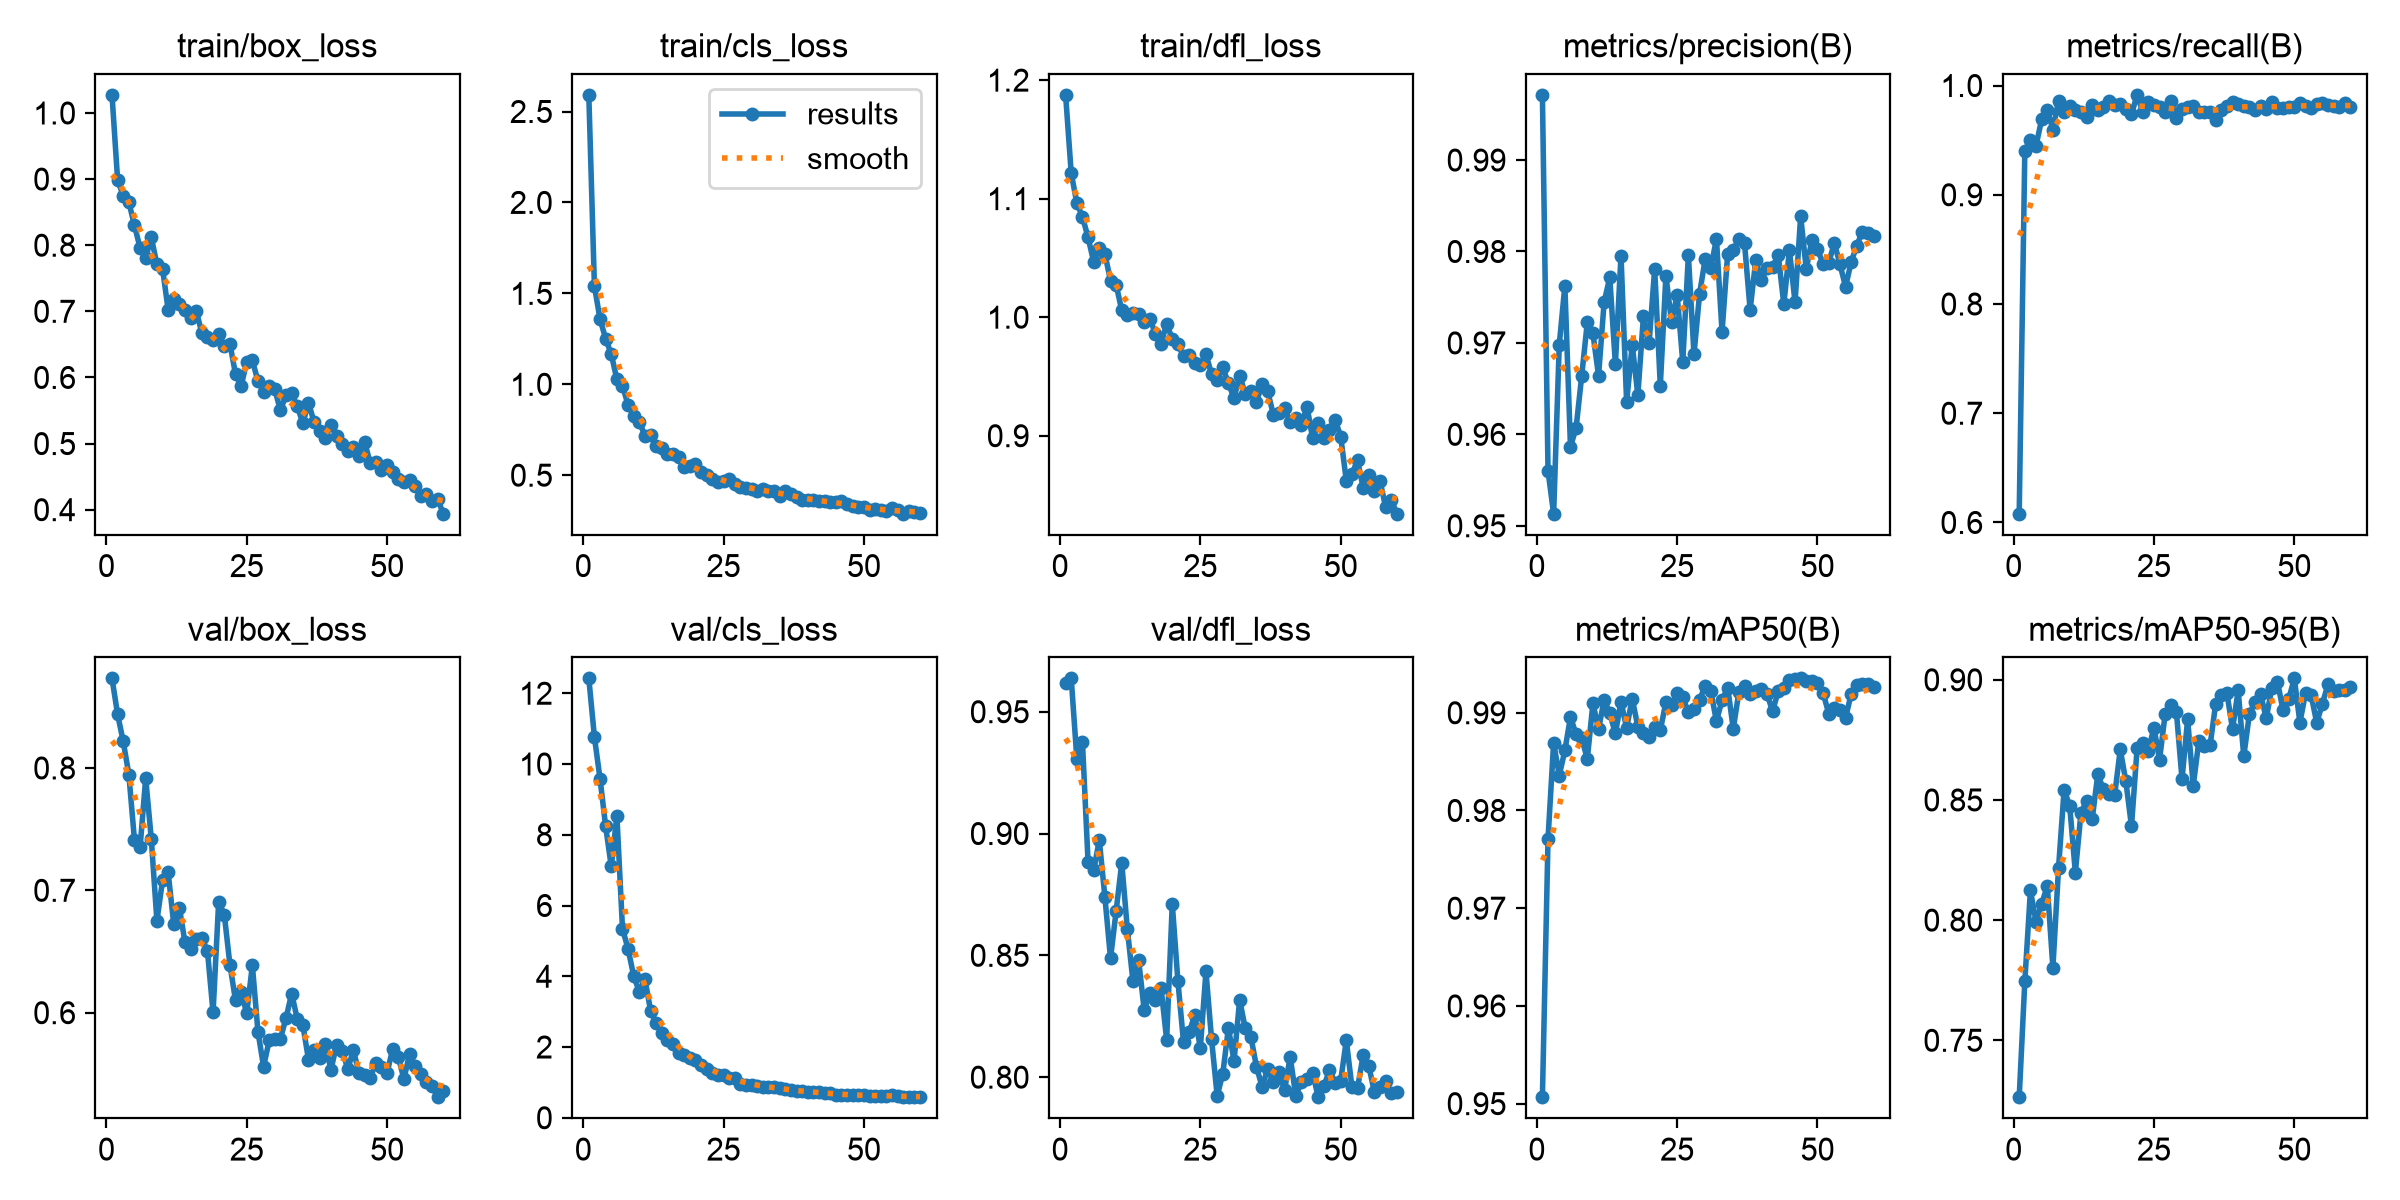

The data file committed next to this chart (first rows):
epoch, time, train/box_loss, train/cls_loss, train/dfl_loss, metrics/precision(B), metrics/recall(B), metrics/mAP50(B), metrics/mAP50-95(B), val/box_loss, val/cls_loss, val/dfl_loss, lr/pg0, lr/pg1, lr/pg2
1, 36.69, 1.027, 2.591, 1.188, 0.9971, 0.608, 0.9507, 0.7263, 0.8732, 12.42, 0.9616, 0.0005491, 0.0005491, 0.0005491
2, 76.87, 0.8985, 1.539, 1.122, 0.956, 0.9403, 0.9771, 0.7746, 0.8438, 10.76, 0.9637, 0.001086, 0.001086, 0.001086
3, 118.7, 0.8749, 1.358, 1.096, 0.9513, 0.9505, 0.9869, 0.8124, 0.8217, 9.583, 0.9308, 0.001606, 0.001606, 0.001606
4, 160.1, 0.8651, 1.251, 1.085, 0.9698, 0.945, 0.9836, 0.7992, 0.7946, 8.239, 0.9376, 0.001584, 0.001584, 0.001584
5, 200.5, 0.8299, 1.166, 1.067, 0.9762, 0.969, 0.9861, 0.8066, 0.7411, 7.104, 0.8883, 0.001557, 0.001557, 0.001557
6, 242.3, 0.7961, 1.027, 1.047, 0.9587, 0.9774, 0.9896, 0.8142, 0.7351, 8.54, 0.8848, 0.001529, 0.001529, 0.001529
7, 287.2, 0.7807, 0.9911, 1.059, 0.9607, 0.9597, 0.9878, 0.7802, 0.7917, 5.348, 0.8973, 0.001502, 0.001502, 0.001502
8, 332.1, 0.8117, 0.8863, 1.053, 0.9664, 0.9862, 0.9874, 0.8215, 0.7418, 4.766, 0.8739, 0.001474, 0.001474, 0.001474
9, 379.6, 0.7713, 0.8259, 1.031, 0.9723, 0.9762, 0.9853, 0.8543, 0.6751, 4.009, 0.8488, 0.001447, 0.001447, 0.001447
10, 425.2, 0.7647, 0.794, 1.027, 0.971, 0.9809, 0.991, 0.8474, 0.7082, 3.557, 0.8682, 0.001419, 0.001419, 0.001419
11, 473.5, 0.7024, 0.7158, 1.006, 0.9664, 0.9779, 0.9883, 0.8198, 0.7146, 3.916, 0.888, 0.001392, 0.001392, 0.001392
12, 520.7, 0.7185, 0.7185, 1.002, 0.9745, 0.9762, 0.9913, 0.8447, 0.6723, 3.031, 0.8607, 0.001364, 0.001364, 0.001364
13, 570.6, 0.7118, 0.6627, 1.004, 0.9772, 0.9714, 0.9899, 0.8496, 0.686, 2.676, 0.8393, 0.001337, 0.001337, 0.001337
14, 622.3, 0.7016, 0.6483, 1.003, 0.9677, 0.9826, 0.9879, 0.842, 0.6574, 2.407, 0.8481, 0.001309, 0.001309, 0.001309
15, 673.2, 0.6899, 0.614, 0.9959, 0.9796, 0.9779, 0.9911, 0.8607, 0.6522, 2.187, 0.8276, 0.001282, 0.001282, 0.001282
16, 722.1, 0.7008, 0.6149, 0.9988, 0.9635, 0.9805, 0.9885, 0.8544, 0.6599, 2.093, 0.8346, 0.001254, 0.001254, 0.001254
17, 771, 0.6675, 0.5978, 0.9861, 0.9698, 0.9855, 0.9914, 0.8526, 0.6609, 1.842, 0.8316, 0.001227, 0.001227, 0.001227
18, 821.4, 0.6608, 0.5465, 0.9778, 0.9643, 0.9826, 0.9886, 0.8519, 0.6505, 1.776, 0.8365, 0.001199, 0.001199, 0.001199
19, 873.7, 0.6562, 0.5493, 0.9942, 0.9729, 0.9835, 0.988, 0.871, 0.6003, 1.679, 0.8154, 0.001172, 0.001172, 0.001172
20, 927.2, 0.6661, 0.5638, 0.9817, 0.97, 0.9785, 0.9876, 0.8577, 0.6907, 1.646, 0.8711, 0.001144, 0.001144, 0.001144
21, 981, 0.6474, 0.5179, 0.9773, 0.9781, 0.9736, 0.9885, 0.8391, 0.6802, 1.492, 0.8395, 0.001117, 0.001117, 0.001117
22, 1033, 0.6511, 0.5018, 0.967, 0.9653, 0.9915, 0.9882, 0.8715, 0.6393, 1.378, 0.8144, 0.001089, 0.001089, 0.001089
23, 1084, 0.6049, 0.4811, 0.9684, 0.9774, 0.9762, 0.9911, 0.8736, 0.6101, 1.253, 0.8184, 0.001062, 0.001062, 0.001062
24, 1136, 0.5871, 0.4604, 0.961, 0.9723, 0.9845, 0.9908, 0.8705, 0.6166, 1.219, 0.8254, 0.001034, 0.001034, 0.001034
25, 1188, 0.6238, 0.4698, 0.9598, 0.9753, 0.9818, 0.992, 0.8801, 0.5997, 1.205, 0.812, 0.001007, 0.001007, 0.001007
26, 1237, 0.6257, 0.4765, 0.9689, 0.9679, 0.9801, 0.9916, 0.8668, 0.6387, 1.12, 0.8434, 0.0009794, 0.0009794, 0.0009794
27, 1289, 0.5944, 0.4503, 0.9517, 0.9796, 0.9757, 0.9901, 0.8858, 0.5844, 1.116, 0.8155, 0.0009519, 0.0009519, 0.0009519
28, 1343, 0.5785, 0.4329, 0.9471, 0.9688, 0.9856, 0.9904, 0.8896, 0.5559, 0.9666, 0.7923, 0.0009244, 0.0009244, 0.0009244
29, 1393, 0.5867, 0.4292, 0.9576, 0.9754, 0.9699, 0.9913, 0.8867, 0.5774, 0.9353, 0.8014, 0.0008968, 0.0008968, 0.0008968
30, 1442, 0.5818, 0.4235, 0.9441, 0.9792, 0.9783, 0.9928, 0.8587, 0.5783, 0.9401, 0.8203, 0.0008693, 0.0008693, 0.0008693
31, 1491, 0.5503, 0.4109, 0.9317, 0.9782, 0.9801, 0.9922, 0.8835, 0.5788, 0.9037, 0.8066, 0.0008418, 0.0008418, 0.0008418
32, 1540, 0.5734, 0.4221, 0.9507, 0.9814, 0.9812, 0.9891, 0.8559, 0.5958, 0.8809, 0.8318, 0.0008143, 0.0008143, 0.0008143
33, 1589, 0.5757, 0.4119, 0.9355, 0.9712, 0.9762, 0.9913, 0.8746, 0.6155, 0.8715, 0.82, 0.0007868, 0.0007868, 0.0007868
34, 1640, 0.5563, 0.4133, 0.9373, 0.9798, 0.9762, 0.9926, 0.8723, 0.595, 0.8585, 0.8166, 0.0007593, 0.0007593, 0.0007593
35, 1690, 0.531, 0.3863, 0.9284, 0.9801, 0.9762, 0.9884, 0.8728, 0.5898, 0.8326, 0.8043, 0.0007318, 0.0007318, 0.0007318
36, 1741, 0.5617, 0.4138, 0.9437, 0.9814, 0.9685, 0.9921, 0.8901, 0.5616, 0.8089, 0.796, 0.0007043, 0.0007043, 0.0007043
37, 1802, 0.5324, 0.3953, 0.9374, 0.9809, 0.9773, 0.9928, 0.8936, 0.5698, 0.7835, 0.8035, 0.0006768, 0.0006768, 0.0006768
38, 1856, 0.5197, 0.3791, 0.9179, 0.9736, 0.981, 0.9919, 0.8944, 0.5632, 0.7453, 0.7978, 0.0006493, 0.0006493, 0.0006493
39, 1909, 0.5085, 0.3644, 0.9189, 0.979, 0.9847, 0.9922, 0.8795, 0.5744, 0.7462, 0.8021, 0.0006218, 0.0006218, 0.0006218
40, 1966, 0.5285, 0.3663, 0.9232, 0.9769, 0.983, 0.9925, 0.8956, 0.5532, 0.7206, 0.7946, 0.0005943, 0.0005943, 0.0005943
41, 2025, 0.5111, 0.3611, 0.9117, 0.9782, 0.9809, 0.9919, 0.8682, 0.5739, 0.7237, 0.8083, 0.0005668, 0.0005668, 0.0005668
42, 2080, 0.4996, 0.3565, 0.9148, 0.9783, 0.9807, 0.9902, 0.8857, 0.569, 0.7379, 0.7924, 0.0005393, 0.0005393, 0.0005393
43, 2134, 0.4892, 0.3556, 0.9094, 0.9796, 0.9778, 0.9922, 0.8909, 0.5541, 0.7003, 0.798, 0.0005118, 0.0005118, 0.0005118
44, 2192, 0.4948, 0.3529, 0.9246, 0.9742, 0.9813, 0.9925, 0.8941, 0.5693, 0.6893, 0.7993, 0.0004843, 0.0004843, 0.0004843
45, 2252, 0.4812, 0.352, 0.8977, 0.9801, 0.9783, 0.9934, 0.884, 0.5506, 0.6532, 0.8018, 0.0004568, 0.0004568, 0.0004568
46, 2306, 0.5023, 0.3587, 0.9105, 0.9745, 0.9849, 0.9934, 0.8966, 0.5492, 0.6488, 0.7918, 0.0004293, 0.0004293, 0.0004293
47, 2361, 0.4703, 0.3418, 0.8984, 0.9839, 0.9795, 0.9935, 0.8993, 0.547, 0.6476, 0.7963, 0.0004017, 0.0004017, 0.0004017
48, 2420, 0.4727, 0.329, 0.9048, 0.9781, 0.9791, 0.9933, 0.8872, 0.5585, 0.639, 0.8028, 0.0003742, 0.0003742, 0.0003742
49, 2479, 0.4602, 0.3268, 0.9136, 0.9812, 0.9801, 0.9932, 0.8919, 0.5557, 0.6421, 0.7977, 0.0003467, 0.0003467, 0.0003467
50, 2538, 0.4673, 0.3239, 0.8993, 0.9802, 0.9803, 0.9931, 0.9006, 0.5509, 0.6448, 0.7985, 0.0003192, 0.0003192, 0.0003192
51, 2602, 0.4577, 0.3104, 0.8621, 0.9787, 0.9839, 0.992, 0.8822, 0.5704, 0.622, 0.8151, 0.0002917, 0.0002917, 0.0002917
52, 2657, 0.4458, 0.3146, 0.8678, 0.9788, 0.9817, 0.9899, 0.8945, 0.5638, 0.6181, 0.7959, 0.0002642, 0.0002642, 0.0002642
53, 2711, 0.4412, 0.3091, 0.8792, 0.9809, 0.9791, 0.9905, 0.8937, 0.5457, 0.6099, 0.7955, 0.0002367, 0.0002367, 0.0002367
54, 2764, 0.4444, 0.3019, 0.8562, 0.9786, 0.983, 0.9903, 0.8821, 0.5665, 0.6208, 0.809, 0.0002092, 0.0002092, 0.0002092
55, 2816, 0.4363, 0.317, 0.8669, 0.9761, 0.9839, 0.9895, 0.8901, 0.5561, 0.633, 0.8047, 0.0001817, 0.0001817, 0.0001817
56, 2869, 0.4202, 0.3062, 0.853, 0.9789, 0.982, 0.9919, 0.8981, 0.5498, 0.6278, 0.7938, 0.0001542, 0.0001542, 0.0001542
57, 2922, 0.4231, 0.2883, 0.862, 0.9806, 0.981, 0.9928, 0.8955, 0.5431, 0.5985, 0.796, 0.0001267, 0.0001267, 0.0001267
58, 2974, 0.4127, 0.3018, 0.8397, 0.9822, 0.9801, 0.9929, 0.8958, 0.5405, 0.6003, 0.7985, 9.91865e-05, 9.91865e-05, 9.91865e-05
59, 3029, 0.4164, 0.2998, 0.8461, 0.982, 0.9845, 0.9929, 0.8959, 0.531, 0.5814, 0.7935, 7.1681e-05, 7.1681e-05, 7.1681e-05
60, 3080, 0.3939, 0.2925, 0.8342, 0.9817, 0.9801, 0.9927, 0.8969, 0.5358, 0.5835, 0.7939, 4.41755e-05, 4.41755e-05, 4.41755e-05
